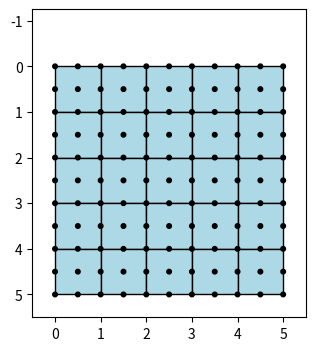

Recreate this plot in Python.
import numpy as np
import matplotlib.pyplot as plt
import os


modelid = 0

if modelid == 0:       #容器モデル
    area_x = 5.0
    area_z = 5.0
    nx =  5
    nz =  5
    dof = 2

    xg = np.linspace(0,area_x,2*nx+1,endpoint=True)
    zg = np.linspace(0,area_z,2*nz+1,endpoint=True)

elif modelid == 1:      #凹型モデル
    area_x = 12.0
    area_z = 6.0
    nx1,nx2 = 3, 6
    nz1,nz2,nz3 = 2, 3, 1
    nx =  nx1 + nx2 + nx1
    nz =  nz1 + nz2 + nz3
    dof = 2

    xg = np.linspace(0,area_x,2*nx+1,endpoint=True)
    zg = np.linspace(0,area_z,2*nz+1,endpoint=True)


### Set node ###
node = np.empty([len(xg),len(zg)],dtype=np.int32)       #node_idを振った配列(転置)
node_lines = []
plot_node = []

inode = 0
if modelid == 0:
    for k in range(len(zg)):
        for i in range(len(xg)):
            dofx,dofz = 1,1
            if k == len(zg)-1:
                dofz = 0
            if i == 0:
                dofx = 0
            if i == len(xg)-1:
                dofx = 0
            
            plot_node.append([inode,xg[i],zg[k]])

            node[i,k] = inode
            node_lines += [ "{} {} {} {} {}\n".format(inode,xg[i],zg[k],dofx,dofz)]
            inode += 1

elif modelid == 1:
    node = np.empty([len(xg),len(zg)],dtype=np.int32)       #node_idを振った配列(転置)
    node_lines = []
    for k in range(len(zg)):
        for i in range(len(xg)):
            dofx,dofz = 1,1
            if k == len(zg)-1:
                dofz = 0

            plot_node.append([inode,xg[i],zg[k]]) 

            node[i,k] = inode
            node_lines += [ "{} {} {} {} {}\n".format(inode,xg[i],zg[k],dofx,dofz) ]          
            inode += 1


### Set element ###
element_lines = []
plot_line = []


ielem = 0
if modelid == 0:
    for k in range(nz):
        for i in range(nx):
            im = 0

            style = "2d9solid"

            param_line = "{} {} {} ".format(ielem,style,im)
            style_line = "{} {} {} {} {} {} {} {} {}".format(node[2*i,2*k],node[2*i+2,2*k],node[2*i+2,2*k+2],node[2*i,2*k+2],
                                                            node[2*i+1,2*k],node[2*i+2,2*k+1],node[2*i+1,2*k+2],node[2*i,2*k+1],
                                                            node[2*i+1,2*k+1])

            element_lines += [param_line + style_line + "\n"]

            plot_line.append([im,plot_node[node[2*i,2*k]][1],plot_node[node[2*i,2*k]][2],
                        plot_node[node[2*i+2,2*k]][1],plot_node[node[2*i+2,2*k]][2],
                        plot_node[node[2*i+2,2*k+2]][1],plot_node[node[2*i+2,2*k+2]][2],
                        plot_node[node[2*i,2*k+2]][1],plot_node[node[2*i,2*k+2]][2]])

            ielem += 1

elif modelid == 1:
    for k in range(nz):
        for i in range(nx):
            im = 2
            if k < 1:
                im = 1
            elif 1 <= k < 2 or (2 <= k < 5 and nx1 <= i < nx1+nx2):
                im = 0

            style = "2d9solid"

            param_line = "{} {} {} ".format(ielem,style,im)
            style_line = "{} {} {} {} {} {} {} {} {}".format(node[2*i,2*k],node[2*i+2,2*k],node[2*i+2,2*k+2],node[2*i,2*k+2],
                                                                node[2*i+1,2*k],node[2*i+2,2*k+1],node[2*i+1,2*k+2],node[2*i,2*k+1],
                                                                node[2*i+1,2*k+1])

            element_lines += [param_line + style_line + "\n"]
            
            plot_line.append([im,plot_node[node[2*i,2*k]][1],plot_node[node[2*i,2*k]][2],
                                    plot_node[node[2*i+2,2*k]][1],plot_node[node[2*i+2,2*k]][2],
                                    plot_node[node[2*i+2,2*k+2]][1],plot_node[node[2*i+2,2*k+2]][2],
                                    plot_node[node[2*i,2*k+2]][1],plot_node[node[2*i,2*k+2]][2]])

            ielem += 1

    # for i in range(nx):
    #     style = "1d3input"
    #     im = 0

    #     param_line = "{} {} {} ".format(ielem,style,im)
    #     style_line = "{} {} {}".format(node[2*i,-1],node[2*i+2,-1],node[2*i+1,-1])

    #     element_lines += [param_line + style_line + "\n"]
    #     ielem += 1

    # for k in range(len(zg)):     #connected element
    #     style = "connect"
    #     im = -1

    #     param_line = "{} {} {} ".format(ielem,style,im)
    #     style_line = "{} {}".format(node[0,k],node[2*nx,k])

    #     element_lines += [param_line + style_line + "\n"]
    #     ielem += 1


nnode = inode       #number of nodes
nelem = ielem       #number of elements


### Set material ###
material_lines = []
if modelid == 0:
    material_lines += ["{} {} {} {} {} \n".format(0,"vs_vp_rho",10.0,1500.0,1000.0)]

elif modelid == 1:
    material_lines += ["{} {} {} {} {} \n".format(0,"vs_vp_rho",0.0,1500.0,1836.7)]     #液状化層
    material_lines += ["{} {} {} {} {} \n".format(1,"vs_vp_rho",140.0,279.8,1734.7)]   #盛土層
    material_lines += ["{} {} {} {} {} \n".format(2,"vs_vp_rho",140.0,1500.0,1836.7)]   #非液状化層

nmaterial = len(material_lines)

### Set output ###
output_node_lines = []
for i in range(0,nnode):
    output_node_lines += ["{}\n".format(i)]        #define output nodes

output_element_lines = []
for i in range(0,nelem-nx-len(zg)):        #define output elements
    output_element_lines += ["{} \n".format(i)]

output_nnode = len(output_node_lines)
output_nelem = len(output_element_lines)


### write file ###
with open("mesh.in","w",newline="\n") as f:
    f.write("{} {} {} {}\n".format(nnode,nelem,nmaterial,dof))
    f.writelines(node_lines)
    f.writelines(element_lines)
    f.writelines(material_lines)

with open("output.in","w",newline="\n") as f:
    f.write("{} {}\n".format(output_nnode,output_nelem))
    f.writelines(output_node_lines)
    f.writelines(output_element_lines)

# with open("var.in","w",newline="\n") as f:       #for mk_vtks
#     f.write("{} {}\n".format(modelid,"modelid"))
#     f.write("{} {} {} {}\n".format(area_x,area_z,"area_x","area_z"))
#     f.write("{} {} {} {}\n".format(nx,nz,"nx","nz"))
#     if modelid == 1:
#         f.write("{} {} {} {}\n".format(nx1,nx2,"nx1","nx2"))
#         f.write("{} {} {} {}\n".format(nz1,nz2,"nz1","nz2"))


### plot model ###
def plot_mesh(amp=1.0):
    pc = ["lightblue","gray","yellow","green","pink"]

    fig,ax = plt.subplots(figsize=(6,4))

    # x = [node.xyz[0] for node in fem.nodes]
    # z = [node.xyz[1] for node in fem.nodes]

    ax.set_xlim([min(xg)-0.1*area_x,max(xg)+0.1*area_x])
    ax.set_ylim([max(zg)+0.1*area_z,min(zg)-0.25*area_z])
    ax.set_aspect('equal')

    for i in range(len(plot_line)):
        ic = plot_line[i][0] % len(pc)

        f0 = (plot_line[i][1], plot_line[i][2])
        f1 = (plot_line[i][3], plot_line[i][4])
        f2 = (plot_line[i][5], plot_line[i][6])
        f3 = (plot_line[i][7], plot_line[i][8])

        fpoly = plt.Polygon((f0,f1,f2,f3),ec="k",fc=pc[ic])
        ax.add_patch(fpoly)

    rc = 0.01*area_z
    for i in range(len(plot_node)):
        p = plt.Circle((plot_node[i][1],plot_node[i][2]),rc,color="k")
        ax.add_patch(p)

    plt.show()

plot_mesh()
